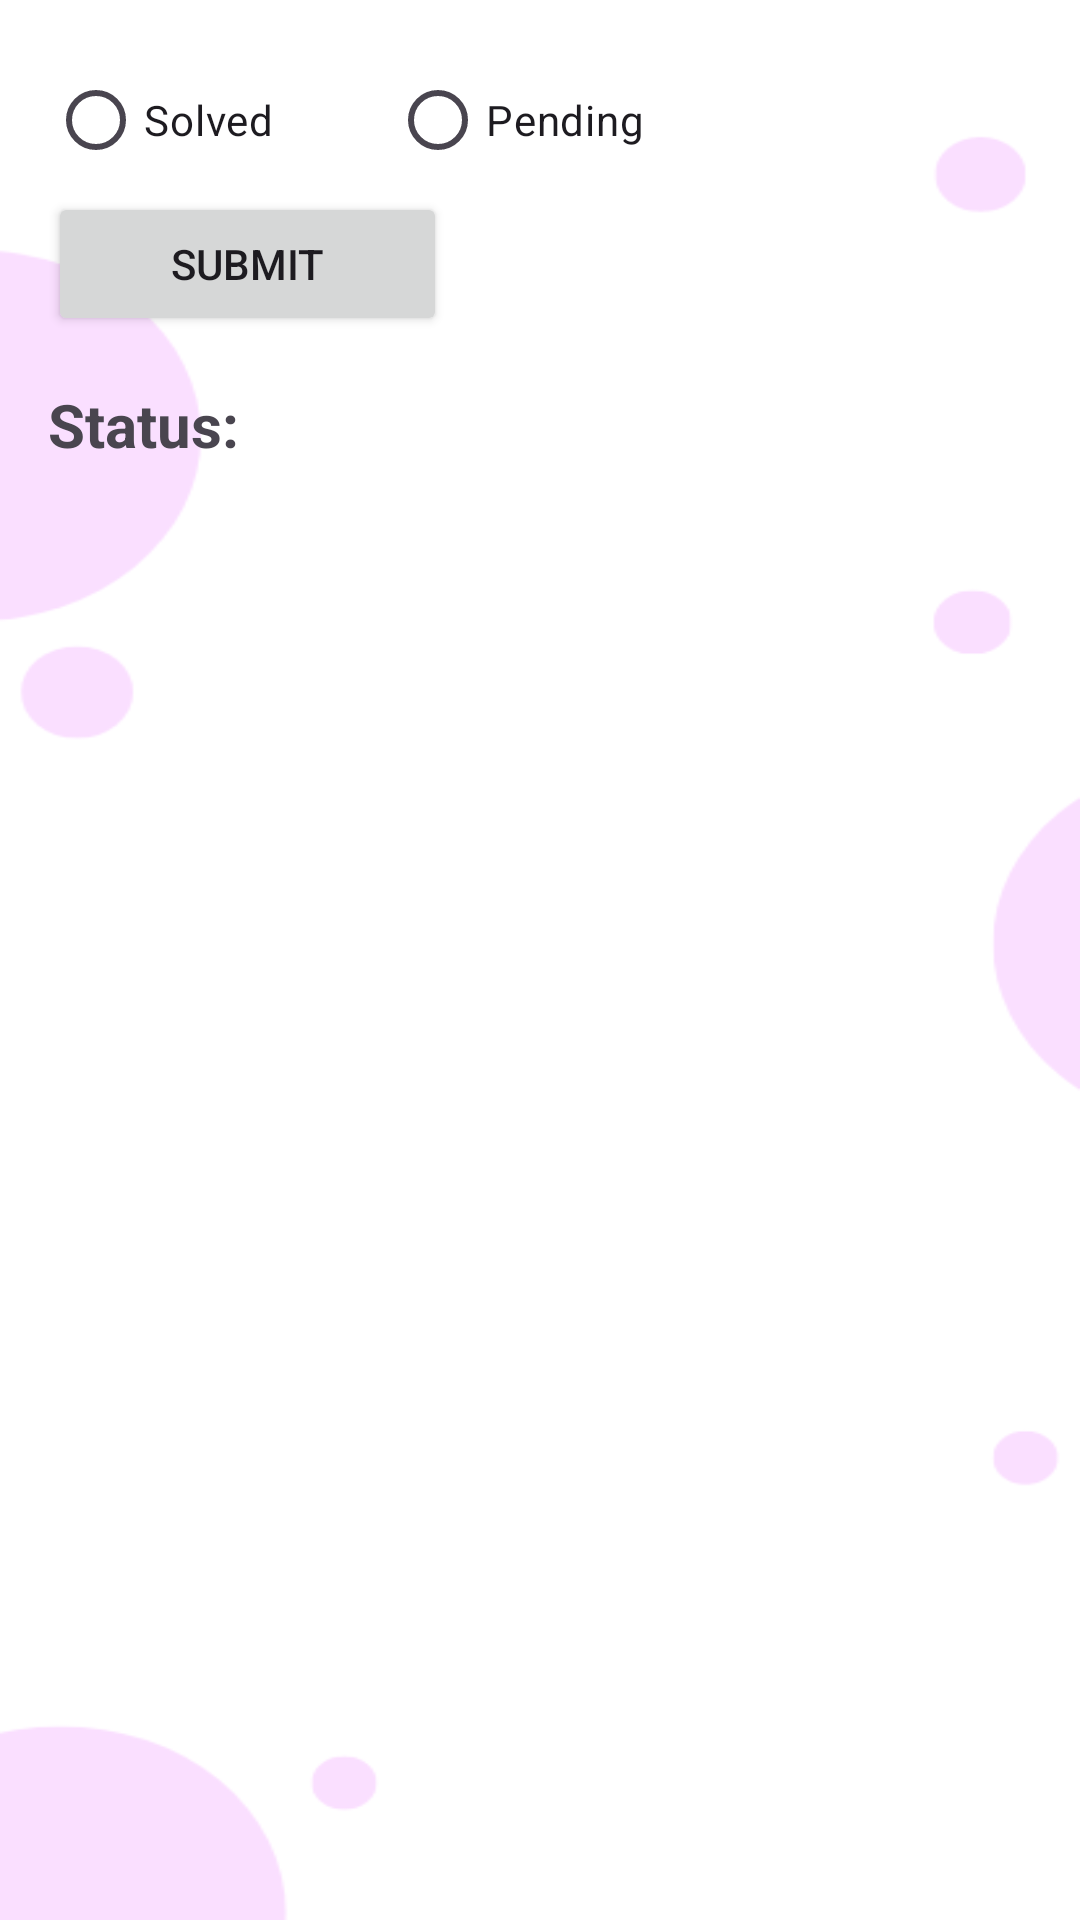

This screen was rendered from an Android layout file. Write that file and the resources it references.
<!-- AndroidManifest.xml: application theme Theme.MyApp -->
<!-- res/layout/activity_rooomstatus.xml -->
<LinearLayout xmlns:android="http://schemas.android.com/apk/res/android"
    xmlns:tools="http://schemas.android.com/tools"
    android:layout_width="match_parent"
    android:layout_height="match_parent"
    android:orientation="vertical"
    android:padding="16dp"
    android:background="@drawable/dahsboard"
    tools:context=".rooomstatus">

    <RadioGroup
        android:id="@+id/radioGroup1"
        android:layout_width="wrap_content"
        android:layout_height="wrap_content"
        android:orientation="horizontal">

        <RadioButton
            android:id="@+id/radioButtonSolved1"
            android:layout_width="114dp"
            android:layout_height="match_parent"
            android:text="Solved" />

        <RadioButton
            android:id="@+id/radioButtonPending1"
            android:layout_width="124dp"
            android:layout_height="match_parent"
            android:text="Pending" />

    </RadioGroup>

    <Button
        android:id="@+id/buttonSubmit1"
        android:layout_width="133dp"
        android:layout_height="wrap_content"
        android:text="Submit" />

    <TextView
        android:id="@+id/textViewStatus1"
        android:layout_width="128dp"
        android:layout_height="81dp"
        android:layout_marginTop="16dp"
        android:text="Status: "
        android:textSize="20sp"
        android:textStyle="bold" />

</LinearLayout>
<!-- resources referenced by this layout -->
<resources>
  <!-- drawable dahsboard: png bitmap (drawable, 10087 bytes) -->
  <style name="Theme.MyApp" parent="Base.Theme.MyApp" />
  <style name="Base.Theme.MyApp" parent="Theme.Material3.DayNight.NoActionBar">
          <item name="android:statusBarColor">?attr/colorPrimaryVariant</item>
          <item name="colorPrimary">@color/white</item>
          <item name="colorPrimaryVariant">@color/white</item>
          
          
      </style>
  <color name="white">#FFFFFFFF</color>
</resources>
